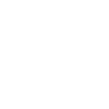
t = 0.00 s
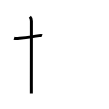
t = 2.00 s
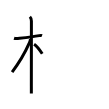
t = 4.00 s
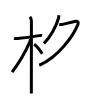
t = 6.00 s
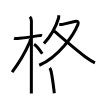
t = 8.00 s
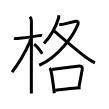
t = 10.00 s

The animated SVG that drew these frames (rendered in a browser with its animation timeline set to each time). Animation: 10 SMIL elements (animate=10); one cycle of 10.00 s.

<svg width="109px" height="109px" viewBox="0 0 px 109px" xmlns="http://www.w3.org/2000/svg" xmlns:xlink="http://www.w3.org/1999/xlink" xml:space="preserve" version="1.1"  baseProfile="full">
<path d="M14.03,38.22c1.6,0.53,4.15,0.23,5.6,0.07c5.08-0.56,14.29-1.65,19.66-2.67c0.92-0.17,2.15-0.24,2.73,0" style="fill:none;stroke:black;stroke-width:3;opacity:0">
  <animate attributeType="CSS" attributeName="opacity" from="0" to="1" begin="0s" dur="1s" repeatCount="0" fill="freeze" />
</path>
<path d="M29.86,16.75c0.82,0.82,1.54,2.5,1.54,4.17c0,0.8-0.04,47.23-0.05,65.7c0,3.37,0,5.81,0,6.88" style="fill:none;stroke:black;stroke-width:3;opacity:0">
  <animate attributeType="CSS" attributeName="opacity" from="0" to="1" begin="1s" dur="1s" repeatCount="0" fill="freeze" />
</path>
<path d="M30.44,39.03c0,1.59-0.82,3.24-1.32,4.4c-5.07,11.55-8.58,17.48-17.01,28.66" style="fill:none;stroke:black;stroke-width:3;opacity:0">
  <animate attributeType="CSS" attributeName="opacity" from="0" to="1" begin="2s" dur="1s" repeatCount="0" fill="freeze" />
</path>
<path d="M34.1,44.27c2.34,1.53,6.18,6.51,8.15,9.48" style="fill:none;stroke:black;stroke-width:3;opacity:0">
  <animate attributeType="CSS" attributeName="opacity" from="0" to="1" begin="3s" dur="1s" repeatCount="0" fill="freeze" />
</path>
<path d="M58.66,15.25c0.04,0.68,0.19,1.77-0.08,2.72c-1.83,6.28-6.33,16.4-14.64,25.54" style="fill:none;stroke:black;stroke-width:3;opacity:0">
  <animate attributeType="CSS" attributeName="opacity" from="0" to="1" begin="4s" dur="1s" repeatCount="0" fill="freeze" />
</path>
<path d="M59.22,24.46c1.2,0.13,2.79,0.01,3.3-0.11c3.74-0.85,7.57-1.79,12.18-2.86c3.17-0.73,4.07,0.84,3.26,2.83C73.52,35.25,58.75,57,39.25,65.25" style="fill:none;stroke:black;stroke-width:3;opacity:0">
  <animate attributeType="CSS" attributeName="opacity" from="0" to="1" begin="5s" dur="1s" repeatCount="0" fill="freeze" />
</path>
<path d="M54.27,31.17c5.53,4.63,22.97,19.64,32.35,26.59c2.72,2.02,5.26,3.74,8.33,5.05" style="fill:none;stroke:black;stroke-width:3;opacity:0">
  <animate attributeType="CSS" attributeName="opacity" from="0" to="1" begin="6s" dur="1s" repeatCount="0" fill="freeze" />
</path>
<path d="M49.67,68.04c0.98,1.14,1.17,2.17,1.48,3.58c0.93,4.27,1.91,11.33,2.66,17.37c0.18,1.48,0.35,2.91,0.5,4.21" style="fill:none;stroke:black;stroke-width:3;opacity:0">
  <animate attributeType="CSS" attributeName="opacity" from="0" to="1" begin="7s" dur="1s" repeatCount="0" fill="freeze" />
</path>
<path d="M51.99,69.48c7.66-0.94,19.47-2.45,25.51-3.22c3.32-0.43,5.36-0.29,4.63,3.64c-0.88,4.81-1.9,10.67-3.16,16.91" style="fill:none;stroke:black;stroke-width:3;opacity:0">
  <animate attributeType="CSS" attributeName="opacity" from="0" to="1" begin="8s" dur="1s" repeatCount="0" fill="freeze" />
</path>
<path d="M55.23,90.16c4.37-0.54,13.7-1.46,21.51-2.14c1.33-0.12,2.62-0.23,3.83-0.33" style="fill:none;stroke:black;stroke-width:3;opacity:0">
  <animate attributeType="CSS" attributeName="opacity" from="0" to="1" begin="9s" dur="1s" repeatCount="0" fill="freeze" />
</path>
</svg>
